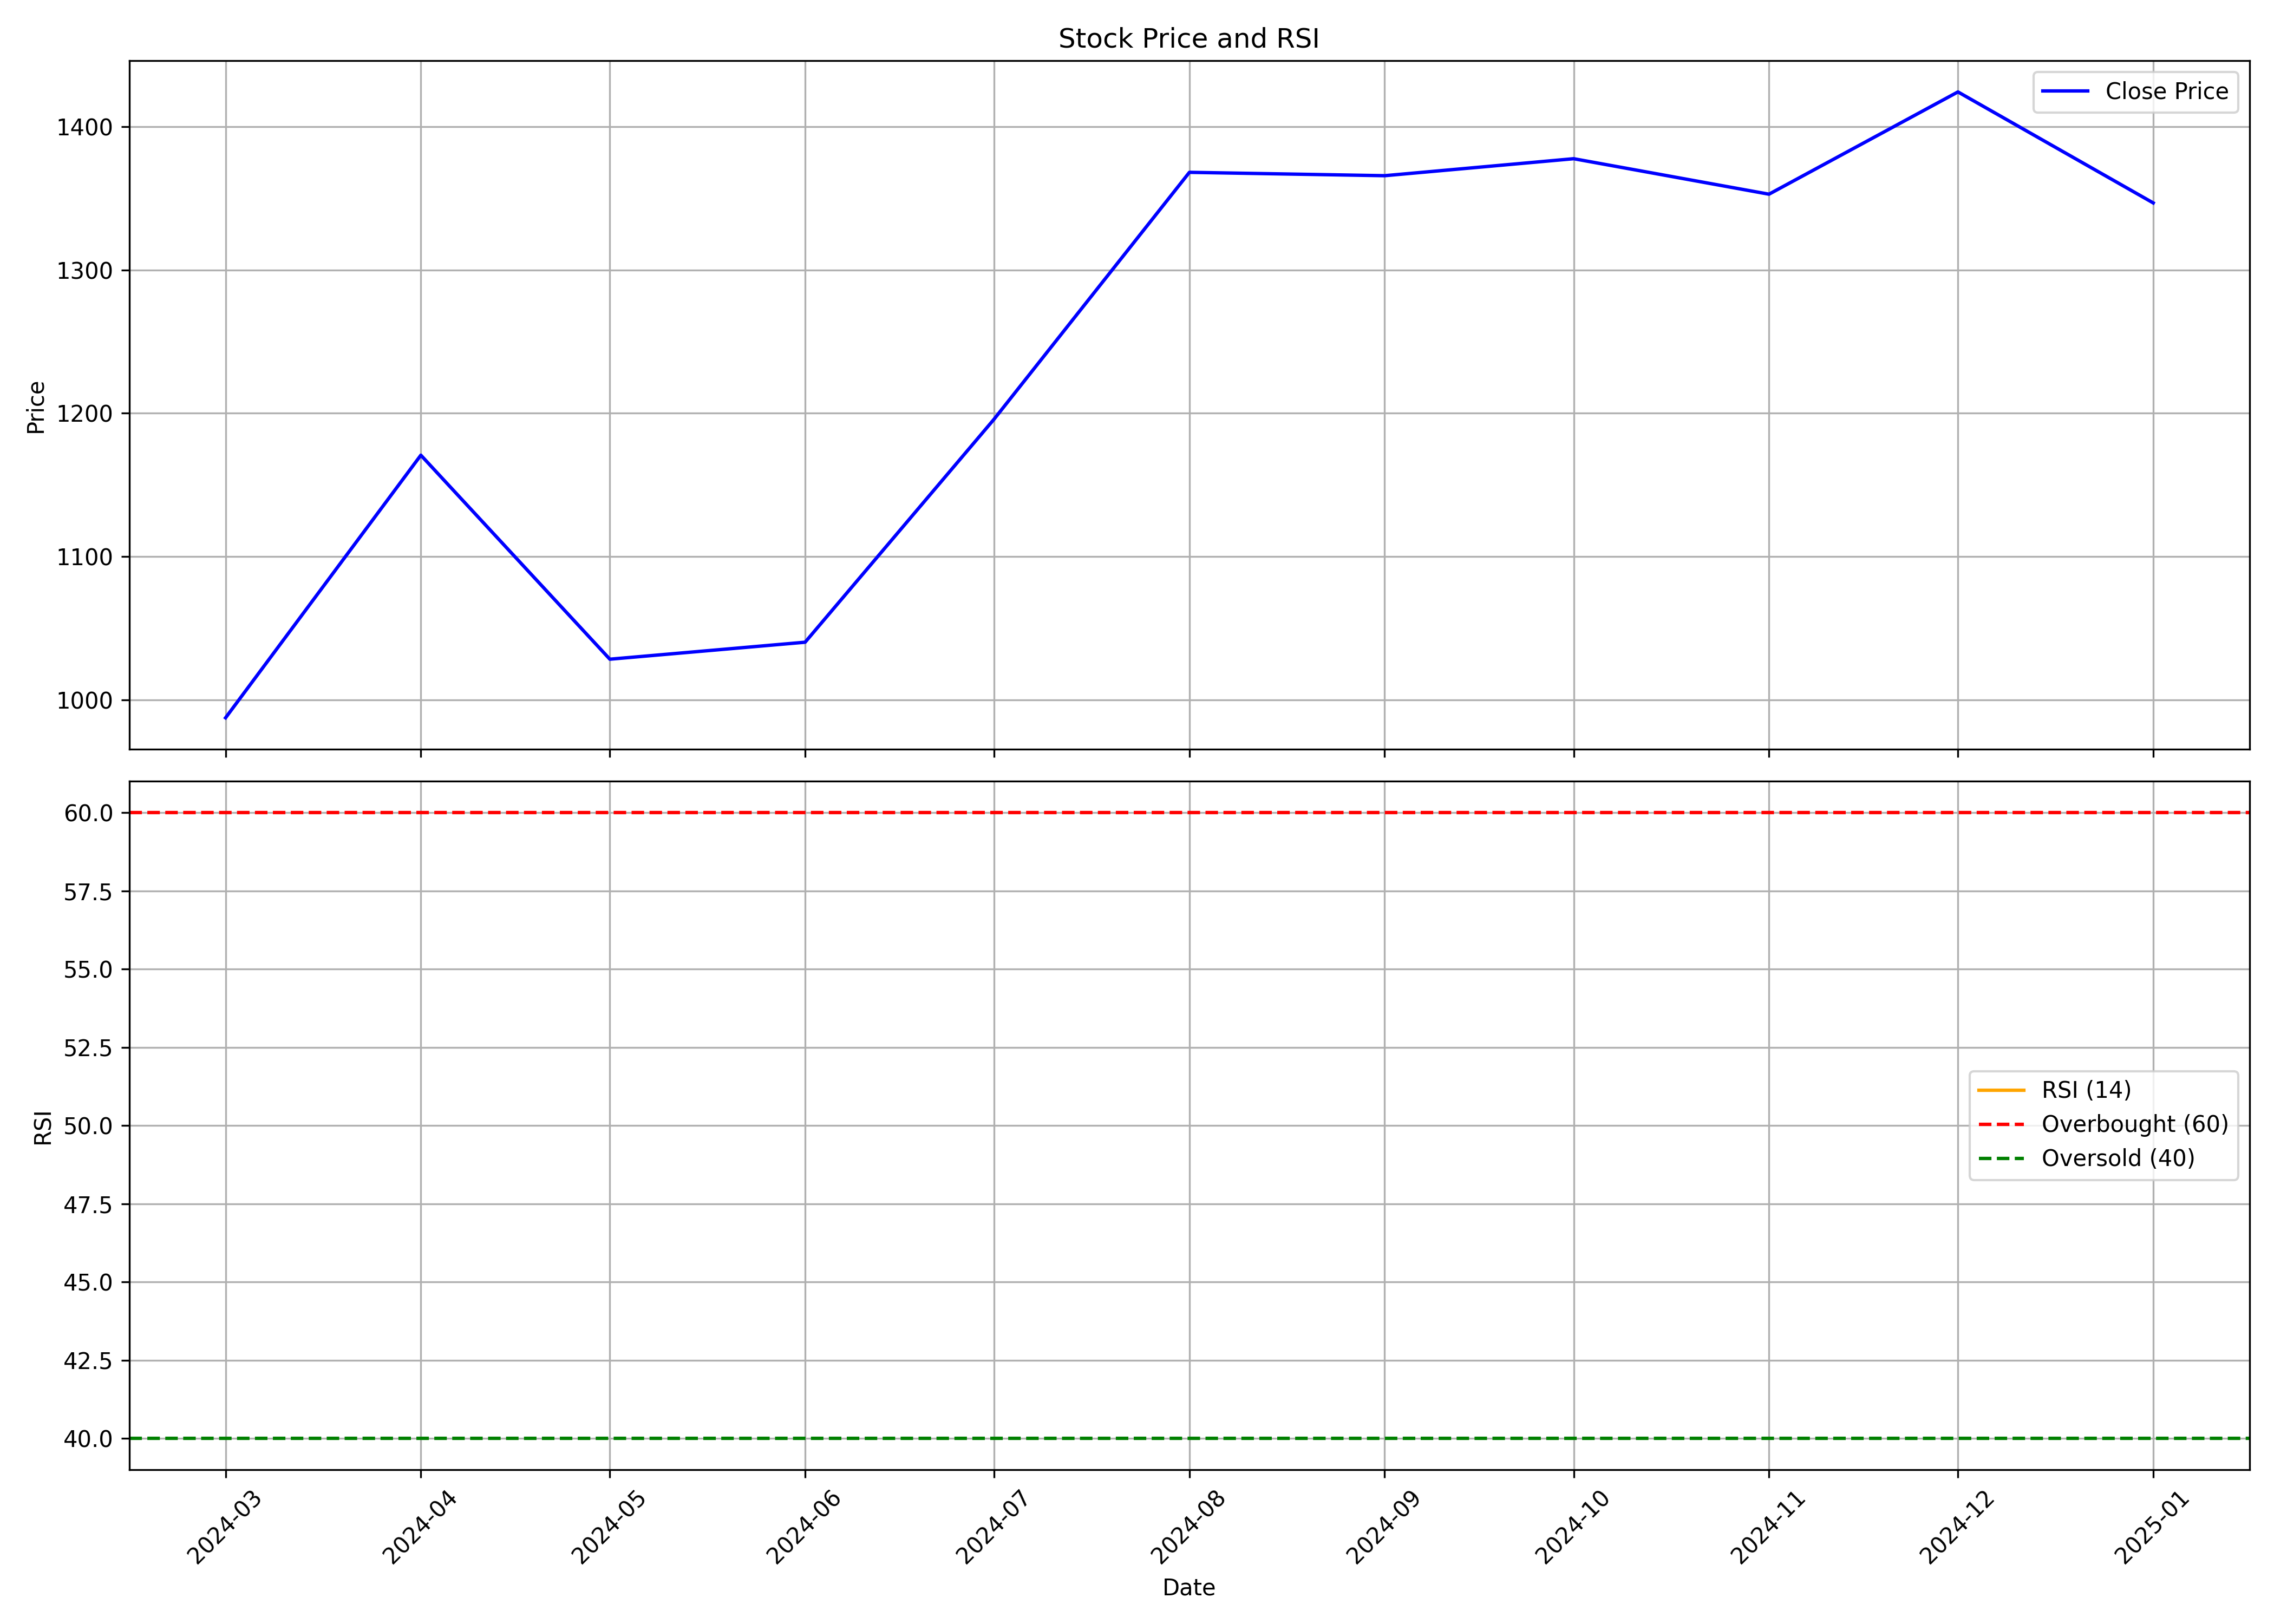

Data behind this chart, as committed beside it:
, date, symbol, open, high, low, close, volume, rsi
0, 2024-03-01, ENTERO, 1096, 1126, 970.0, 987.5, 2633721, 
1, 2024-04-01, ENTERO, 995.0, 1225, 985.3, 1171, 2261209, 
2, 2024-05-01, ENTERO, 1171, 1184, 994.0, 1028, 1194032, 
3, 2024-06-01, ENTERO, 1035, 1081, 991.1, 1040, 1163346, 
4, 2024-07-01, ENTERO, 1045, 1220, 1038, 1196, 1126893, 
5, 2024-08-01, ENTERO, 1182, 1376, 1147, 1368, 1391201, 
6, 2024-09-01, ENTERO, 1369, 1511, 1284, 1366, 1655922, 
7, 2024-10-01, ENTERO, 1370, 1435, 1275, 1378, 1159465, 
8, 2024-11-01, ENTERO, 1378, 1584, 1268, 1353, 2097629, 
9, 2024-12-01, ENTERO, 1350, 1510, 1334, 1424, 928362, 
10, 2025-01-01, ENTERO, 1410, 1487, 1281, 1347, 1355796, 
